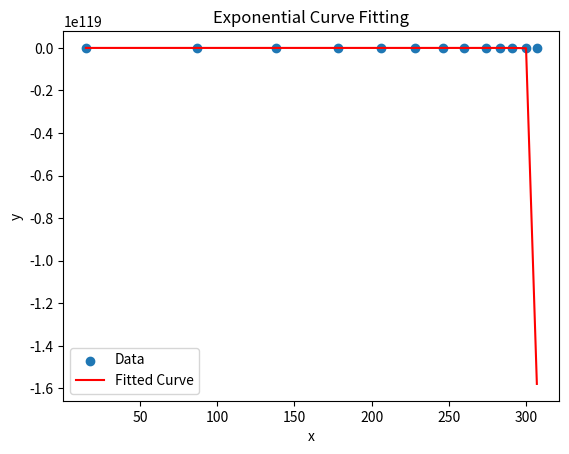

The script that saved this image:
import numpy as np
import matplotlib.pyplot as plt
from scipy.optimize import curve_fit

x = np.array([15, 87, 138, 178, 206, 228, 246, 260, 274, 283, 291, 300, 307])
y = np.array([40, 50, 60, 70, 80, 90, 100, 110, 120, 130, 140, 150, 160])

def exponential_function(x, a, b, c):
    return a * np.exp(b * x) + c

popt, pcov = curve_fit(exponential_function, x, y)

plt.scatter(x, y, label='Data')
plt.plot(x, exponential_function(x, *popt), color='red', label='Fitted Curve')
plt.xlabel('x')
plt.ylabel('y')
plt.title('Exponential Curve Fitting')
plt.legend()
plt.show()

print("The equation of the fitted curve is y = {0:.4f} * exp({1:.4f} * x) + {2:.4f}".format(popt[0], popt[1], popt[2]))
